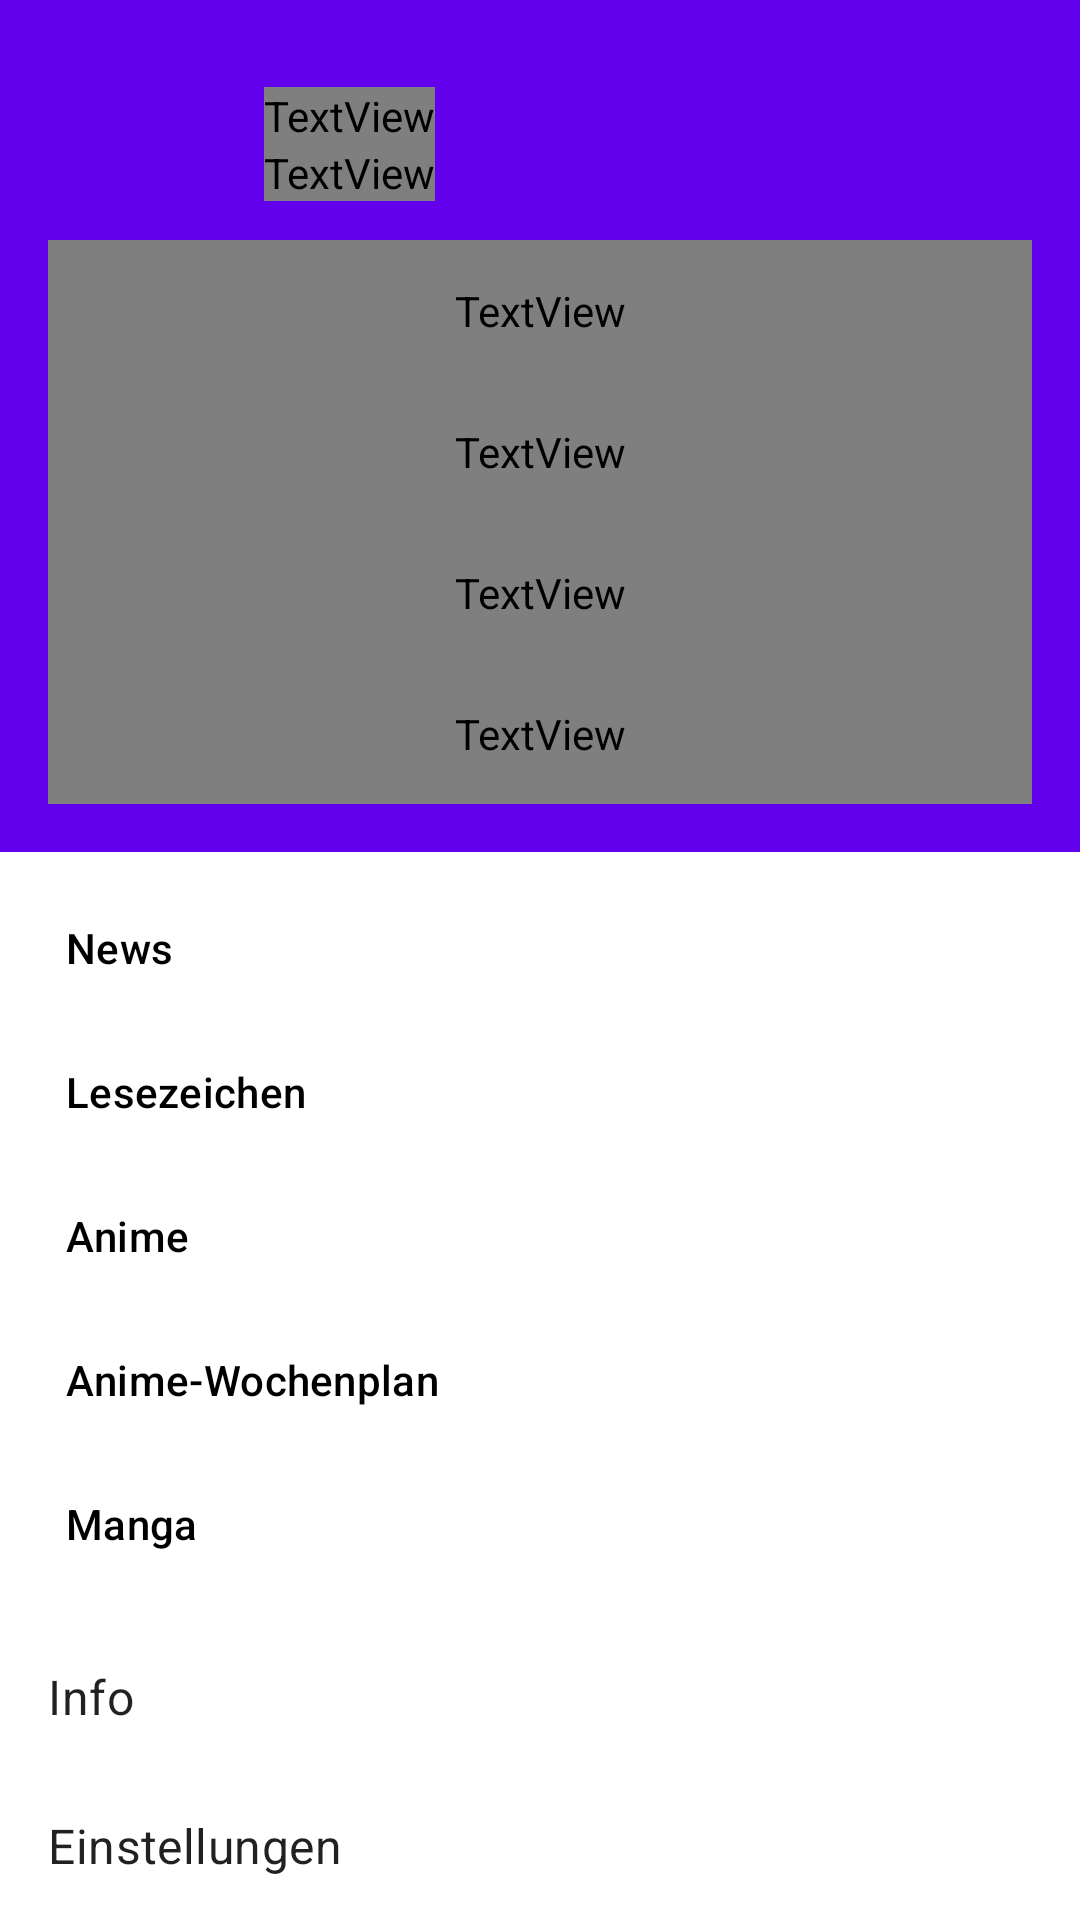

Here is an Android app screen rendered from its layout file. Give the layout XML and the strings, colors and styles it references.
<!-- AndroidManifest.xml: application theme Theme.Placeholder.App.Splash -->
<!-- res/layout/drawer_view.xml -->
<?xml version="1.0" encoding="utf-8"?>
<LinearLayout xmlns:android="http://schemas.android.com/apk/res/android"
    xmlns:app="http://schemas.android.com/apk/res-auto"
    android:layout_width="320dp"
    android:layout_height="match_parent"
    android:background="?android:attr/windowBackground"
    android:fitsSystemWindows="true"
    android:orientation="vertical">

    <com.google.android.material.navigation.NavigationView
        android:id="@+id/navigation_view"
        android:layout_width="match_parent"
        android:layout_height="0dp"
        android:layout_weight="1"
        app:headerLayout="@layout/drawer_header"
        app:menu="@menu/drawer_main" />

    <LinearLayout
        android:id="@+id/drawer_footer"
        android:layout_width="match_parent"
        android:layout_height="wrap_content"
        android:orientation="vertical">

        <TextView
            android:id="@+id/drawer_item_info"
            style="@style/DrawerFooterItem"
            android:text="@string/section_info" />

        <TextView
            android:id="@+id/drawer_item_settings"
            style="@style/DrawerFooterItem"
            android:text="@string/section_settings" />
    </LinearLayout>
</LinearLayout>
<!-- res/layout/drawer_header.xml (included above) -->
<?xml version="1.0" encoding="utf-8"?>
<LinearLayout xmlns:android="http://schemas.android.com/apk/res/android"
    xmlns:tools="http://schemas.android.com/tools"
    android:layout_width="match_parent"
    android:layout_height="wrap_content"
    android:background="?attr/colorPrimary"
    android:fitsSystemWindows="true"
    android:orientation="vertical"
    android:padding="16dp">

    <LinearLayout
        android:id="@+id/profile_container"
        android:layout_width="match_parent"
        android:layout_height="wrap_content"
        android:background="?attr/selectableItemBackground"
        android:clickable="true"
        android:focusable="true"
        android:gravity="center_vertical"
        android:orientation="horizontal"
        android:padding="8dp">

        <ImageView
            android:id="@+id/profile_image"
            android:layout_width="48dp"
            android:layout_height="48dp"
            tools:ignore="ContentDescription" />

        <LinearLayout
            android:layout_width="wrap_content"
            android:layout_height="wrap_content"
            android:layout_marginStart="16dp"
            android:orientation="vertical">

            <TextView
                android:id="@+id/profile_name"
                android:layout_width="wrap_content"
                android:layout_height="wrap_content"
                android:textAppearance="?attr/textAppearanceSubtitle1"
                android:textColor="?attr/colorOnPrimary"
                tools:text="Gast" />

            <TextView
                android:id="@+id/profile_subtitle"
                android:layout_width="wrap_content"
                android:layout_height="wrap_content"
                android:textAppearance="?attr/textAppearanceCaption"
                android:textColor="?attr/colorOnPrimary"
                tools:text="Anmelden" />
        </LinearLayout>
    </LinearLayout>

    <TextView
        android:id="@+id/profile_action_login"
        style="@style/DrawerHeaderAction"
        android:text="@string/section_login" />

    <TextView
        android:id="@+id/profile_action_notifications"
        style="@style/DrawerHeaderAction"
        android:text="@string/section_notifications" />

    <TextView
        android:id="@+id/profile_action_settings"
        style="@style/DrawerHeaderAction"
        android:text="@string/section_profile_settings" />

    <TextView
        android:id="@+id/profile_action_logout"
        style="@style/DrawerHeaderAction"
        android:text="@string/section_logout" />
</LinearLayout>
<!-- resources referenced by this layout -->
<resources>
  <string name="section_info">Info</string>
  <string name="section_login">Anmelden</string>
  <string name="section_logout">Abmelden</string>
  <string name="section_notifications">Benachrichtigungen</string>
  <string name="section_profile_settings">Profileinstellungen</string>
  <string name="section_settings">Einstellungen</string>
  <style name="DrawerFooterItem">
          <item name="android:layout_width">match_parent</item>
          <item name="android:layout_height">wrap_content</item>
          <item name="android:paddingStart">16dp</item>
          <item name="android:paddingEnd">16dp</item>
          <item name="android:paddingTop">14dp</item>
          <item name="android:paddingBottom">14dp</item>
          <item name="android:gravity">center_vertical</item>
          <item name="android:drawablePadding">24dp</item>
          <item name="android:textAppearance">?attr/textAppearanceSubtitle1</item>
          <item name="android:background">?attr/selectableItemBackground</item>
          <item name="android:clickable">true</item>
          <item name="android:focusable">true</item>
      </style>
  <style name="DrawerHeaderAction" parent="DrawerFooterItem">
          <item name="android:textColor">?attr/colorOnPrimary</item>
          <item name="android:background">?attr/selectableItemBackground</item>
      </style>
  <style name="Theme.Placeholder.App.Splash" parent="Base.Theme.App">
          <item name="android:windowContentOverlay">@null</item>
          <item name="android:statusBarColor">@android:color/transparent</item>
          <item name="android:navigationBarColor">@android:color/transparent</item>
      </style>
  <style name="Widget.App.AutoCompleteTextView" parent="Widget.AppCompat.AutoCompleteTextView">
          <item name="android:textCursorDrawable">@drawable/cursor</item>
      </style>
  <style name="Widget.App.AppBarLayout" parent="Widget.Design.AppBarLayout">
          <item name="android:background">?attr/colorPrimary</item>
      </style>
  <style name="Widget.App.CardView" parent="Widget.MaterialComponents.CardView">
          <item name="cardCornerRadius">1dp</item>
          <item name="cardElevation">2dp</item>
          <item name="cardUseCompatPadding">true</item>
      </style>
  <style name="Widget.App.RadioButton" parent="Widget.MaterialComponents.CompoundButton.RadioButton">
          <item name="android:minHeight">32dp</item>
          <item name="android:minWidth">32dp</item>
      </style>
  <style name="Widget.App.ActionMode" parent="@style/Widget.AppCompat.ActionMode">
          <item name="background">?attr/colorPrimaryLight</item>
      </style>
  <style name="Widget.App.CheckBox" parent="Widget.MaterialComponents.CompoundButton.CheckBox">
          <item name="android:minHeight">32dp</item>
          <item name="android:minWidth">32dp</item>
      </style>
  <style name="Widget.App.Toolbar" parent="Widget.MaterialComponents.Toolbar">
          <item name="popupTheme">@style/ThemeOverlay.App</item>
          <item name="colorControlNormal">?attr/colorOnSurface</item>
      </style>
  <style name="Widget.App.TextInputLayout" parent="Base.Widget.MaterialComponents.TextInputLayout">
          <item name="materialThemeOverlay">@style/Widget.App.TextInputLayout.Theme</item>
          <item name="hintTextColor">?attr/colorSecondary</item>
          <item name="boxBackgroundMode">none</item>
          <item name="errorIconDrawable">@null</item>
      </style>
  <style name="ThemeOverlay.App" parent="@style/ThemeOverlay.MaterialComponents.Light" />
  <style name="Widget.App.TextInputLayout.Theme">
          <item name="colorControlNormal">?attr/colorOnSurface</item>
      </style>
</resources>
